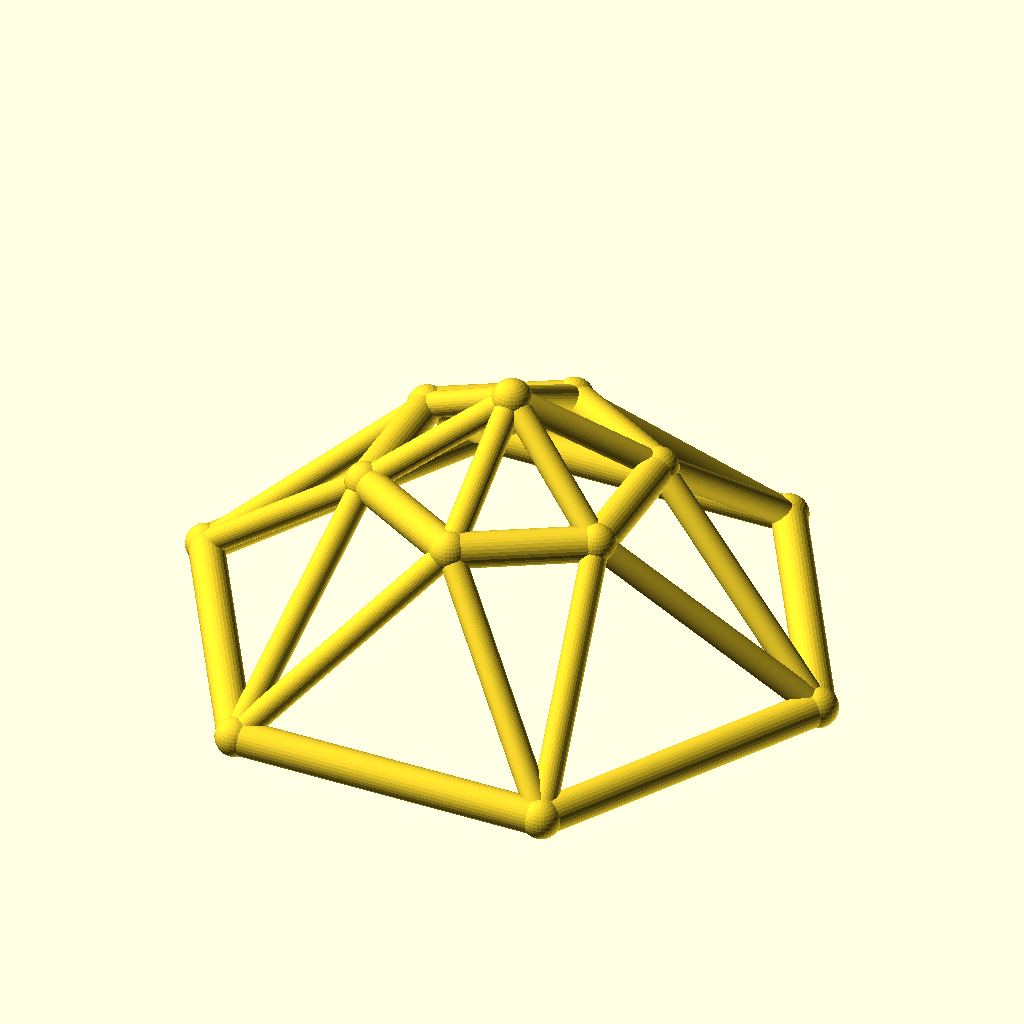
Cell 1 — every parameter at its default value.
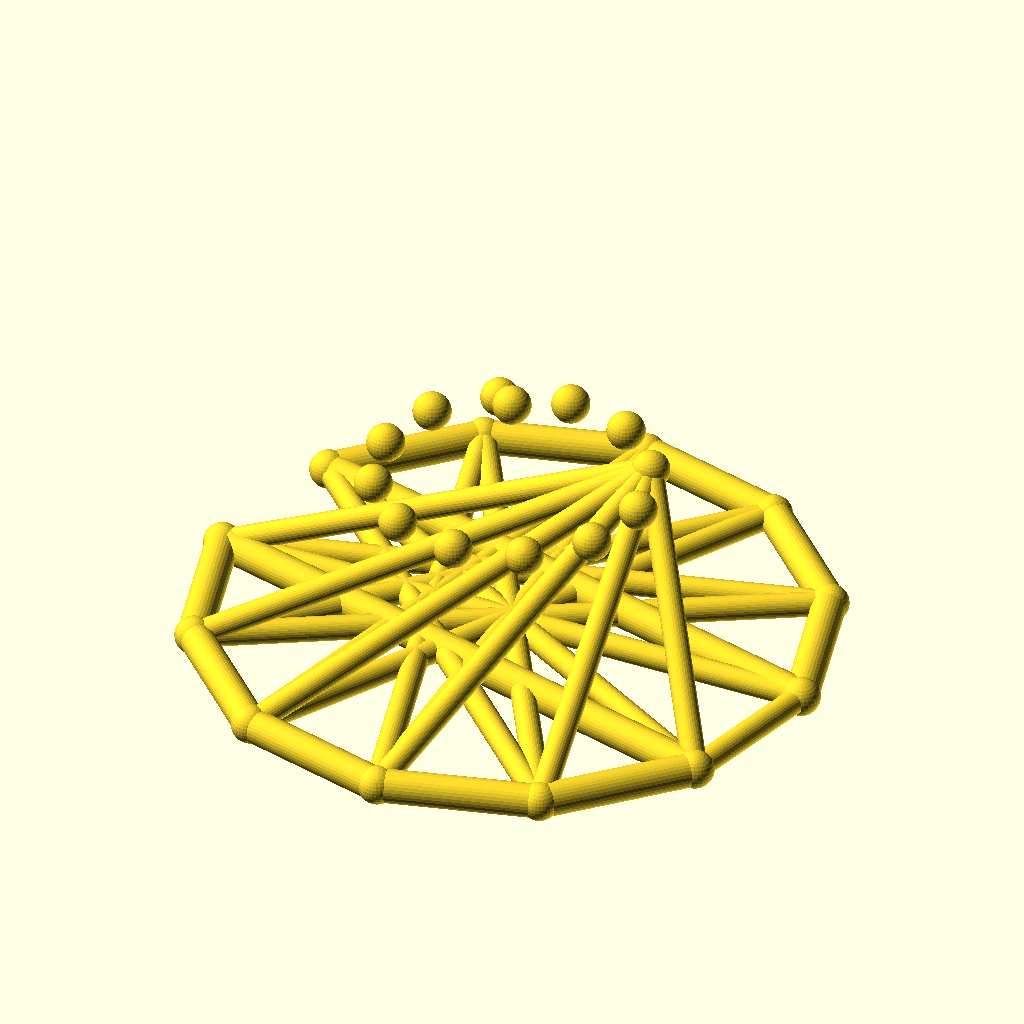
Cell 2 — sides set to 12, the other parameters unchanged.
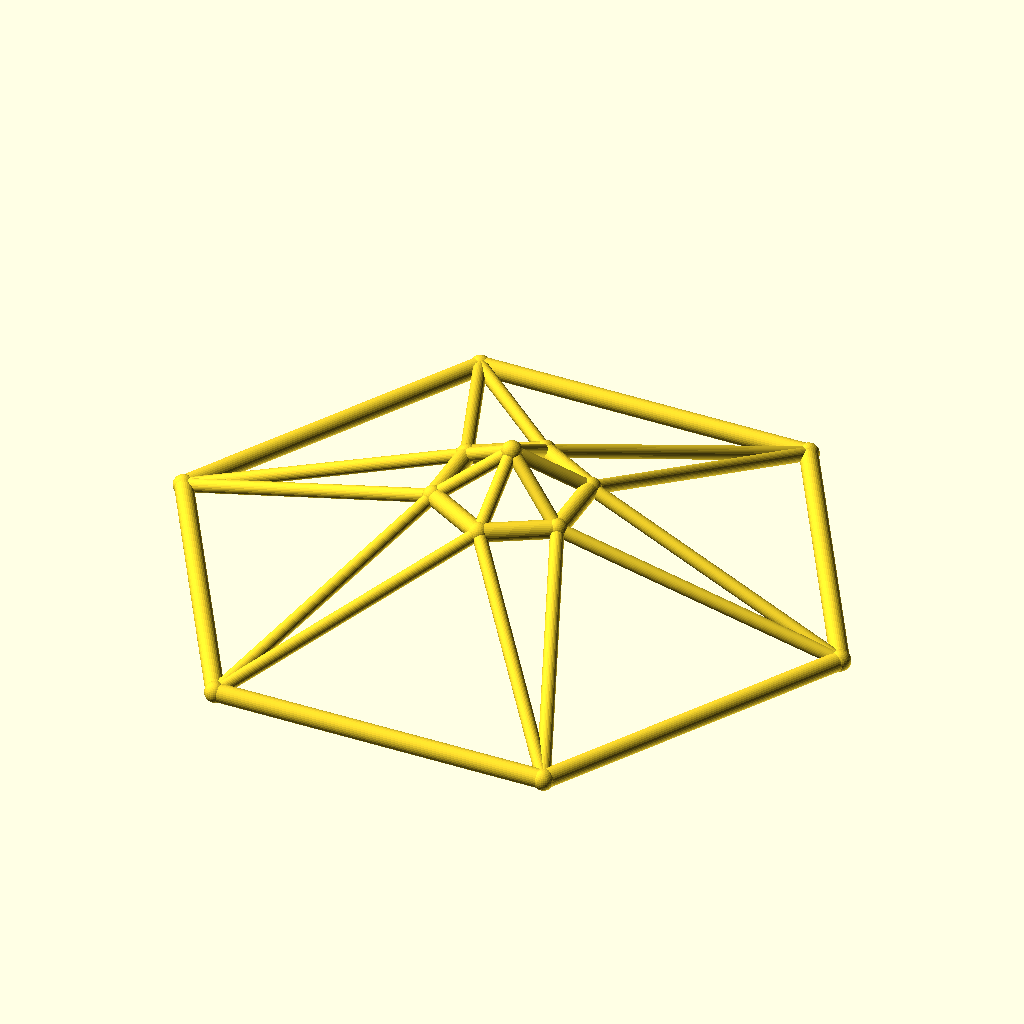
Cell 3 — base_r set to 110, the other parameters unchanged.
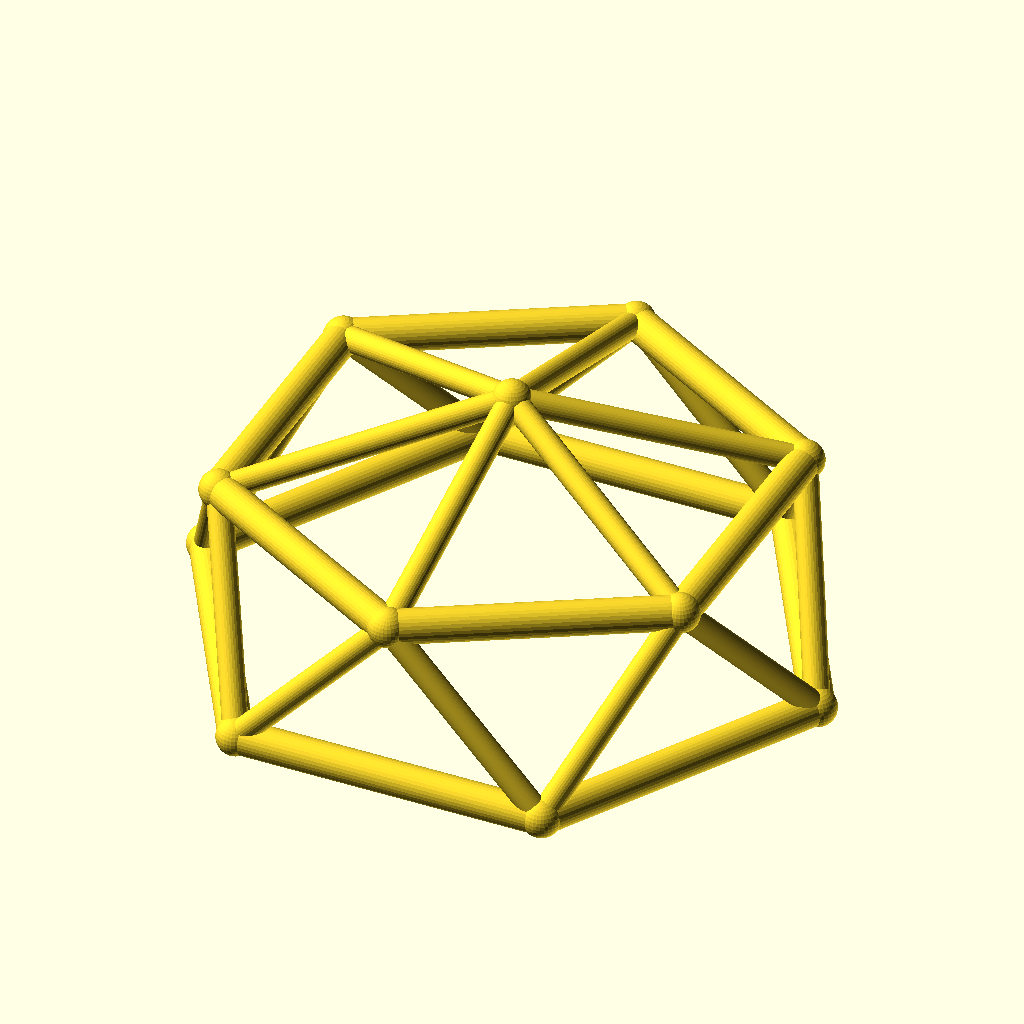
Cell 4: top_r = 48 (everything else at default).
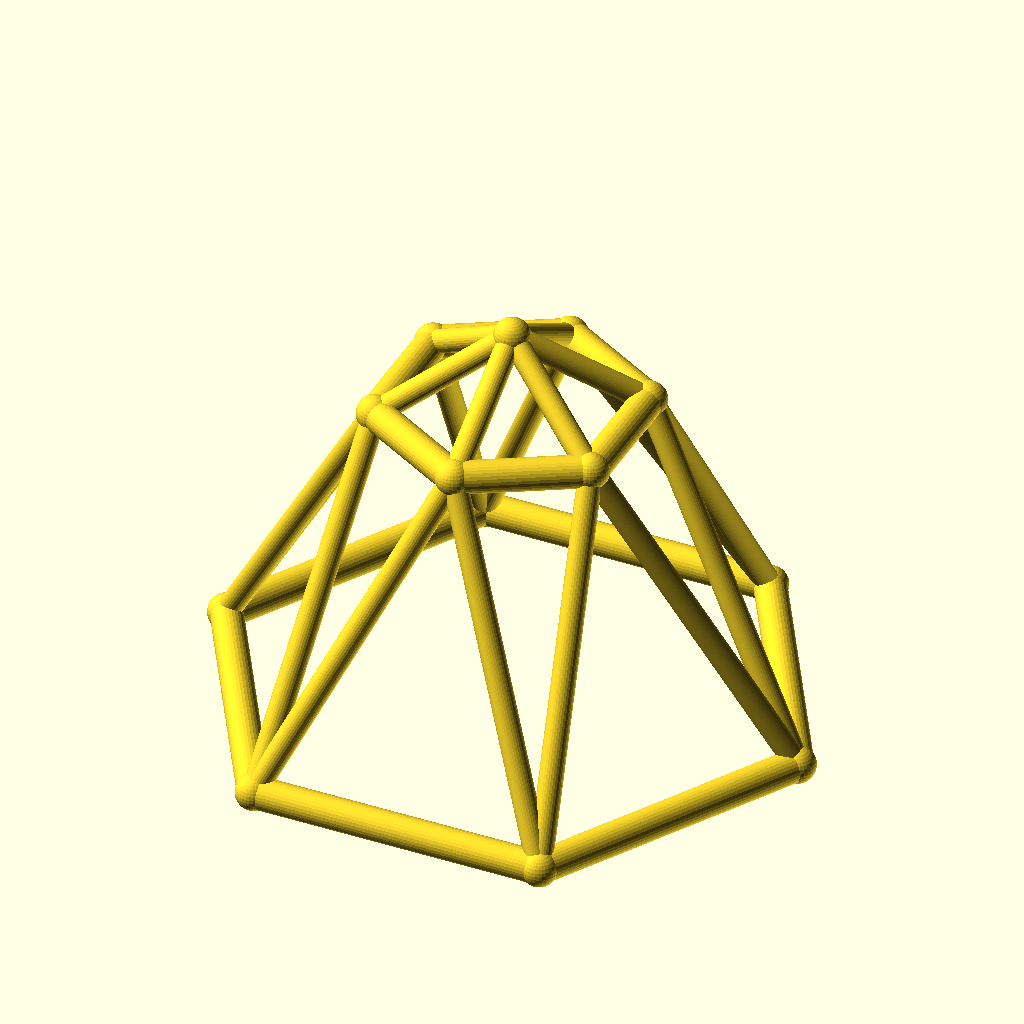
Cell 5: the same model with ring_h = 60.
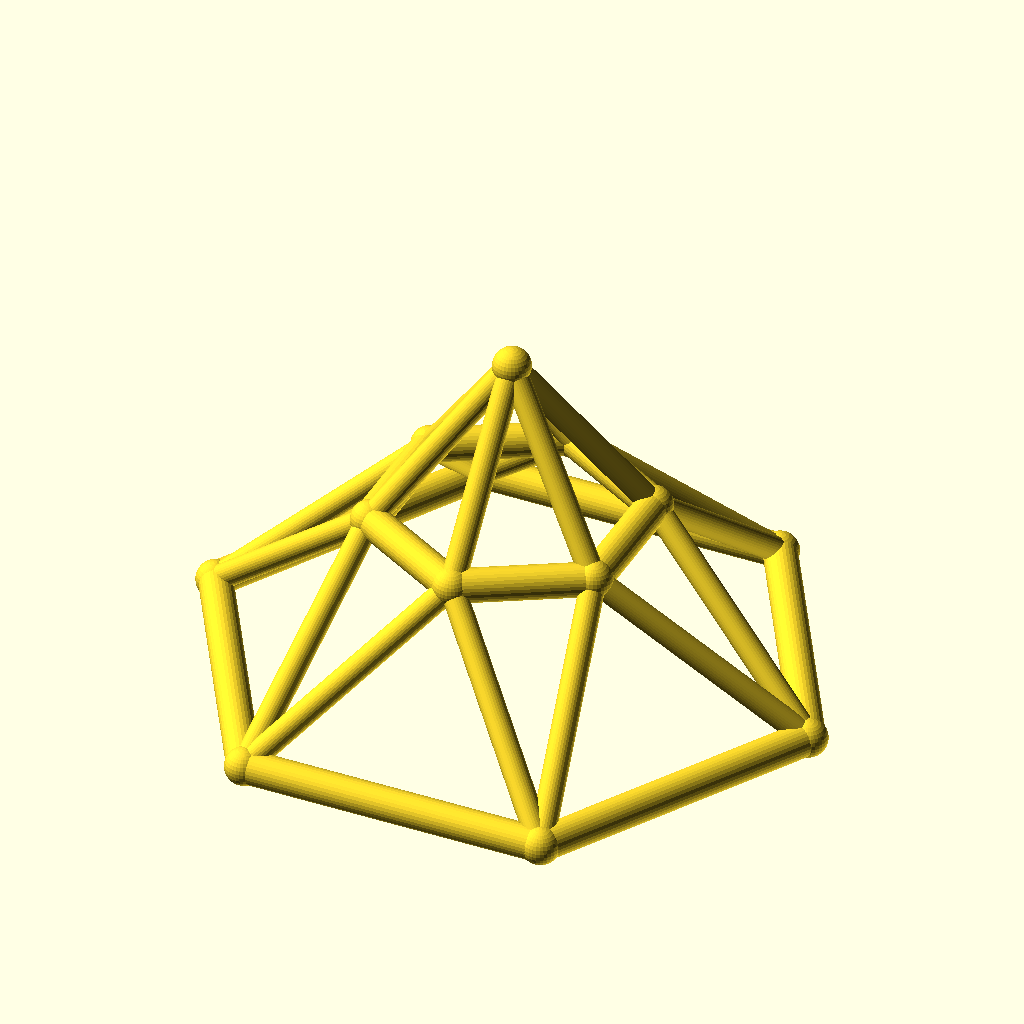
Cell 6 — rise set to 30, the other parameters unchanged.
The same orthographic view direction (rotation 55°, 0°, 25°; colour scheme Cornfield) for every cell, with the view re-fitted per cell, so scale and position can differ between cells.
OpenSCAD source file optional_data/data/wire3/geodome/scene_0014.scad:
$fn = 32;

// ----------------------------------------------------------------------
// Geodesic dome: 6-gon rings, base R55, top R24
// ----------------------------------------------------------------------

// --- parameters (mm) ---
sides = 6;                // polygon order of both rings
base_r = 55;              // base ring radius
top_r = 24;               // top ring radius
ring_h = 30;              // height of the top ring
rise = 15;                // apex rise above the top ring
twist = 30;               // angular offset of the top ring, degrees
chord_r = 3;              // ring member radius
brace_r = 2.2;            // web member radius
joint_r = 3.4;            // joint ball radius
fit_tol = 0.1;            // declared fit tolerance (prompt contract)
free_tol = 0.3;           // declared free tolerance (prompt contract)

bbox_x = 116.8;  // overall X, joints included
bbox_y = 102.06;  // overall Y, joints included
bbox_z = 51.8;  // overall Z, joints included
chord_d = 2 * chord_r;  // ring stock diameter
brace_d = 2 * brace_r;  // web stock diameter
apex_z = ring_h + rise;  // apex height
nodes = concat([for (i = [0 : sides - 1]) [base_r * cos(i * 360 / sides), base_r * sin(i * 360 / sides), 0]], [for (i = [0 : sides - 1]) [top_r * cos(i * 360 / sides + twist), top_r * sin(i * 360 / sides + twist), ring_h]], [[0, 0, apex_z]]);

module member(a, b, r) {
  /* round stock from joint a to joint b, ends buried in the joint balls */
  d = b - a;
  length = norm(d);
  translate(a) rotate([0, acos(d[2] / length), atan2(d[1], d[0])])
    cylinder(h = length, r = r);
}

module joint(p, r) {
  /* ball at the joint centre, fatter than every member meeting there */
  translate(p) sphere(r = r);
}

/* members - each call is one graph edge */
member(nodes[0], nodes[1], chord_r);
member(nodes[1], nodes[2], chord_r);
member(nodes[2], nodes[3], chord_r);
member(nodes[3], nodes[4], chord_r);
member(nodes[4], nodes[5], chord_r);
member(nodes[5], nodes[0], chord_r);
member(nodes[6], nodes[7], chord_r);
member(nodes[7], nodes[8], chord_r);
member(nodes[8], nodes[9], chord_r);
member(nodes[9], nodes[10], chord_r);
member(nodes[10], nodes[11], chord_r);
member(nodes[11], nodes[6], chord_r);
member(nodes[0], nodes[6], brace_r);
member(nodes[6], nodes[1], brace_r);
member(nodes[1], nodes[7], brace_r);
member(nodes[7], nodes[2], brace_r);
member(nodes[2], nodes[8], brace_r);
member(nodes[8], nodes[3], brace_r);
member(nodes[3], nodes[9], brace_r);
member(nodes[9], nodes[4], brace_r);
member(nodes[4], nodes[10], brace_r);
member(nodes[10], nodes[5], brace_r);
member(nodes[5], nodes[11], brace_r);
member(nodes[11], nodes[0], brace_r);
member(nodes[12], nodes[6], brace_r);
member(nodes[12], nodes[7], brace_r);
member(nodes[12], nodes[8], brace_r);
member(nodes[12], nodes[9], brace_r);
member(nodes[12], nodes[10], brace_r);
member(nodes[12], nodes[11], brace_r);

/* joint balls */
for (p = nodes) joint(p, joint_r);
Customizer parameters (derived from the source; name, type, default, range or options):
sides: number, default 6
base_r: number, default 55
top_r: number, default 24
ring_h: number, default 30
rise: number, default 15
twist: number, default 30
chord_r: number, default 3
brace_r: number, default 2.2
joint_r: number, default 3.4
fit_tol: number, default 0.1
free_tol: number, default 0.3
bbox_x: number, default 116.8
bbox_y: number, default 102.06
bbox_z: number, default 51.8
